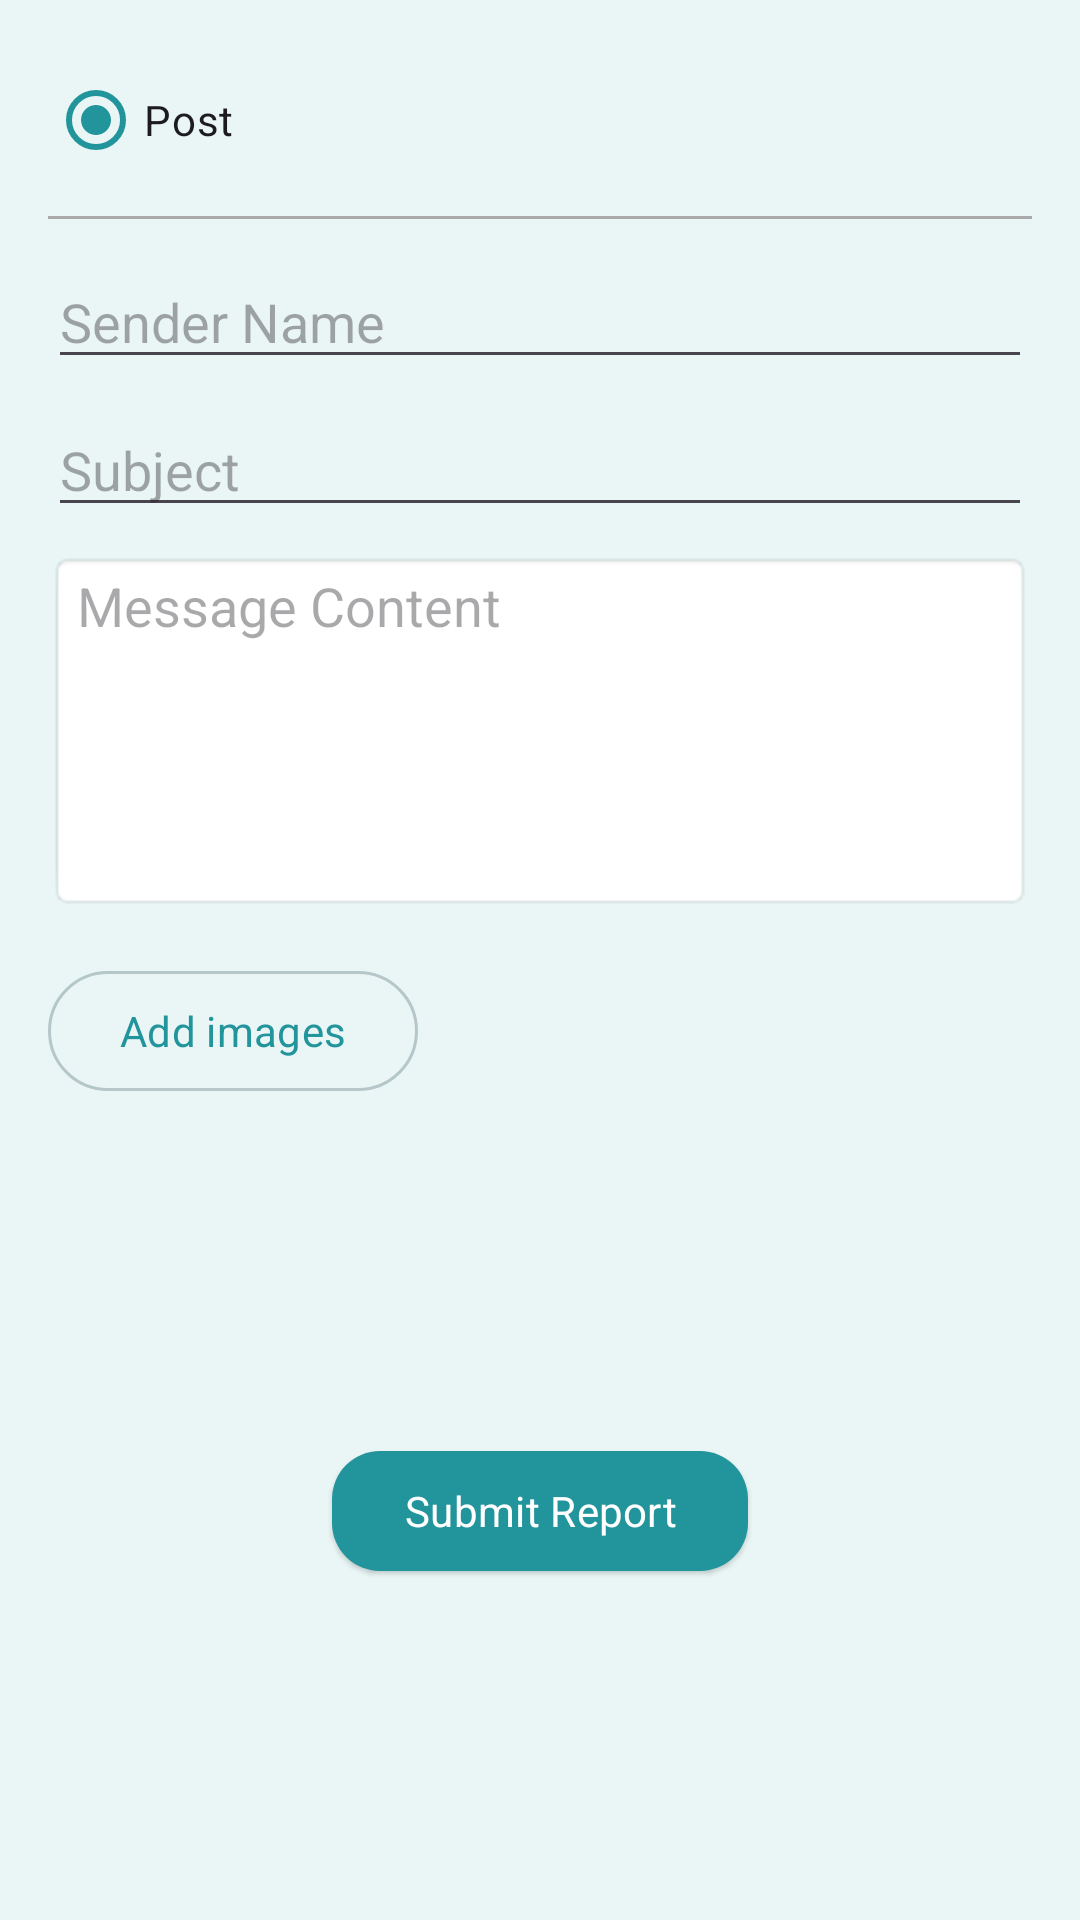

Reconstruct the res/layout file that produces this screen, plus the resources it refers to.
<!-- AndroidManifest.xml: application theme Theme.PawPals -->
<!-- res/layout/activity_write_post_manager.xml -->
<?xml version="1.0" encoding="utf-8"?>
<ScrollView xmlns:android="http://schemas.android.com/apk/res/android"
    android:layout_width="match_parent"
    android:layout_height="match_parent"
    android:background="toggle_dogs_stroke"
    android:padding="16dp">

    <LinearLayout
        android:layout_width="match_parent"
        android:layout_height="wrap_content"
        android:orientation="vertical">

        
        <RadioGroup
            android:id="@+id/type_tabs"
            android:layout_width="match_parent"
            android:layout_height="wrap_content"
            android:orientation="horizontal"
            android:gravity="start"
            android:layout_marginBottom="8dp">

            <RadioButton
                android:id="@+id/tab_post"
                android:layout_width="wrap_content"
                android:layout_height="wrap_content"
                android:text="Post"
                android:checked="true"/>
        </RadioGroup>

        
        <View
            android:layout_width="match_parent"
            android:layout_height="1dp"
            android:background="@android:color/darker_gray"
            android:layout_marginBottom="12dp" />

        
        <EditText
            android:id="@+id/input_sender_name"
            android:layout_width="match_parent"
            android:layout_height="wrap_content"
            android:hint="Sender Name"
            android:inputType="text"
            android:layout_marginBottom="8dp"/>

        
        <EditText
            android:id="@+id/input_subject"
            android:layout_width="match_parent"
            android:layout_height="wrap_content"
            android:hint="Subject"
            android:inputType="text"
            android:layout_marginBottom="8dp"/>

        
        <EditText
            android:id="@+id/input_text"
            android:layout_width="match_parent"
            android:layout_height="120dp"
            android:hint="Message Content"
            android:gravity="top|start"
            android:background="@android:drawable/editbox_background"
            android:inputType="textMultiLine"
            android:layout_marginBottom="16dp"/>

        <com.google.android.material.button.MaterialButton
            android:id="@+id/button_add_images"
            style="@style/Widget.Material3.Button.OutlinedButton"
            android:layout_width="wrap_content"
            android:layout_height="wrap_content"
            android:text="@string/add_images" />

        <androidx.recyclerview.widget.RecyclerView
            android:id="@+id/selectedImagesRv"
            android:layout_width="match_parent"
            android:layout_height="84dp"
            android:layout_marginBottom="12dp"
            android:clipToPadding="false"/>

        
        <com.google.android.material.button.MaterialButton
            android:id="@+id/button_submit"
            android:layout_width="wrap_content"
            android:layout_height="wrap_content"
            android:text="Submit Report"
            style="@style/Widget.PawPals.Button"
            android:layout_gravity="center_horizontal"
            android:layout_marginTop="16dp"
            android:drawableStart="@drawable/ic_heart"
            android:drawablePadding="8dp" />
    </LinearLayout>
</ScrollView>
<!-- resources referenced by this layout -->
<resources>
  <!-- drawable ic_heart (drawable) -->
  <vector xmlns:android="http://schemas.android.com/apk/res/android"
      android:width="24dp"
      android:height="24dp"
      android:viewportWidth="24"
      android:viewportHeight="24">
  
      <path
          android:fillColor="#FF4081"
          android:pathData="M12 21.35l-1.45-1.32C5.4 15.36 2 12.28 2 8.5
              2 5.42 4.42 3 7.5 3c1.74 0 3.41 0.81 4.5 2.09
              C13.09 3.81 14.76 3 16.5 3
              19.58 3 22 5.42 22 8.5
              c0 3.78-3.4 6.86-8.55 11.54L12 21.35z" />
  </vector>
  <string name="add_images">Add images</string>
  <style name="Widget.PawPals.Button" parent="Widget.Material3.Button.ElevatedButton">
          <item name="backgroundTint">?attr/colorPrimary</item>
          <item name="android:textColor">?attr/colorOnPrimary</item>
          <item name="iconTint">?attr/colorOnPrimary</item>
          <item name="shapeAppearance">@style/Shape.Round16</item>
  
          
          <item name="android:insetLeft">0dp</item>
          <item name="android:insetRight">0dp</item>
  
          
          <item name="android:textAlignment">center</item>
          <item name="android:gravity">center</item>
      </style>
  <style name="Shape.Round16">
          <item name="cornerFamily">rounded</item>
          <item name="cornerSize">16dp</item>
      </style>
  <color name="pp_colorPrimary">#22949B</color>
  <color name="pp_colorOnPrimary">#FFFFFF</color>
  <color name="pp_colorSecondary">#D97136</color>
  <color name="pp_colorOnSecondary">#FFFFFF</color>
  <color name="pp_colorTertiary">#6FB7B3</color>
  <color name="pp_colorOnTertiary">#1B2C2D</color>
  <color name="pp_colorBackground">#EAF6F6</color>
  <color name="pp_colorSurface">#F5FBFB</color>
  <color name="pp_colorOnSurface">#0F2A2C</color>
  <color name="pp_colorOutline">#B5C7C9</color>
  <color name="pp_colorError">#BA1A1A</color>
  <color name="pp_colorOnError">#FFFFFF</color>
  <style name="Shape.Round12">
          <item name="cornerFamily">rounded</item>
          <item name="cornerSize">12dp</item>
      </style>
  <style name="Shape.Round24">
          <item name="cornerFamily">rounded</item>
          <item name="cornerSize">24dp</item>
      </style>
  <style name="PawPals.TextTitle" parent="TextAppearance.Material3.HeadlineMedium">
          <item name="android:textSize">26sp</item>
          <item name="fontFamily">@font/poppins_semibold</item>
          <item name="android:textColor">?attr/colorOnSurface</item>
      </style>
  <style name="PawPals.TextButton" parent="TextAppearance.Material3.LabelLarge">
          <item name="android:textSize">14sp</item>
          <item name="fontFamily">@font/poppins_semibold</item>
          <item name="android:textColor">?attr/colorOnPrimary</item>
      </style>
  <style name="Widget.PawPals.ButtonTransparent" parent="Widget.Material3.Button.OutlinedButton">
          <item name="backgroundTint">@android:color/transparent</item>
          <item name="strokeColor">?attr/colorOutline</item>
          <item name="strokeWidth">1dp</item>
          <item name="android:textColor">?attr/colorOnSurface</item>
          <item name="iconTint">?attr/colorOnSurface</item>
          <item name="shapeAppearance">@style/Shape.Round16</item>
  
          
          <item name="android:textAlignment">center</item>
          <item name="android:gravity">center</item>
      </style>
</resources>
